Photos from the image-classification dataset "eyes" in the GitHub repository Kyoeun33/yawm1. Its 2 classes are: closed, open.

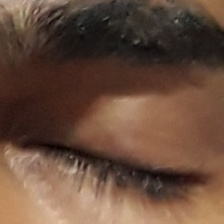
Label: closed

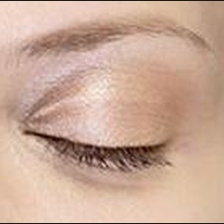
Label: closed

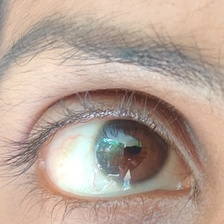
Label: open

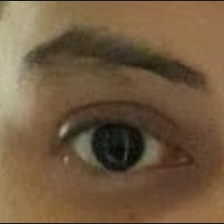
Label: open

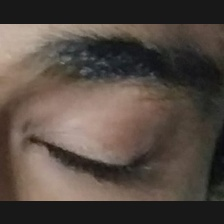
Label: closed

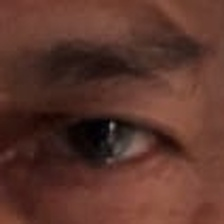
Label: open
